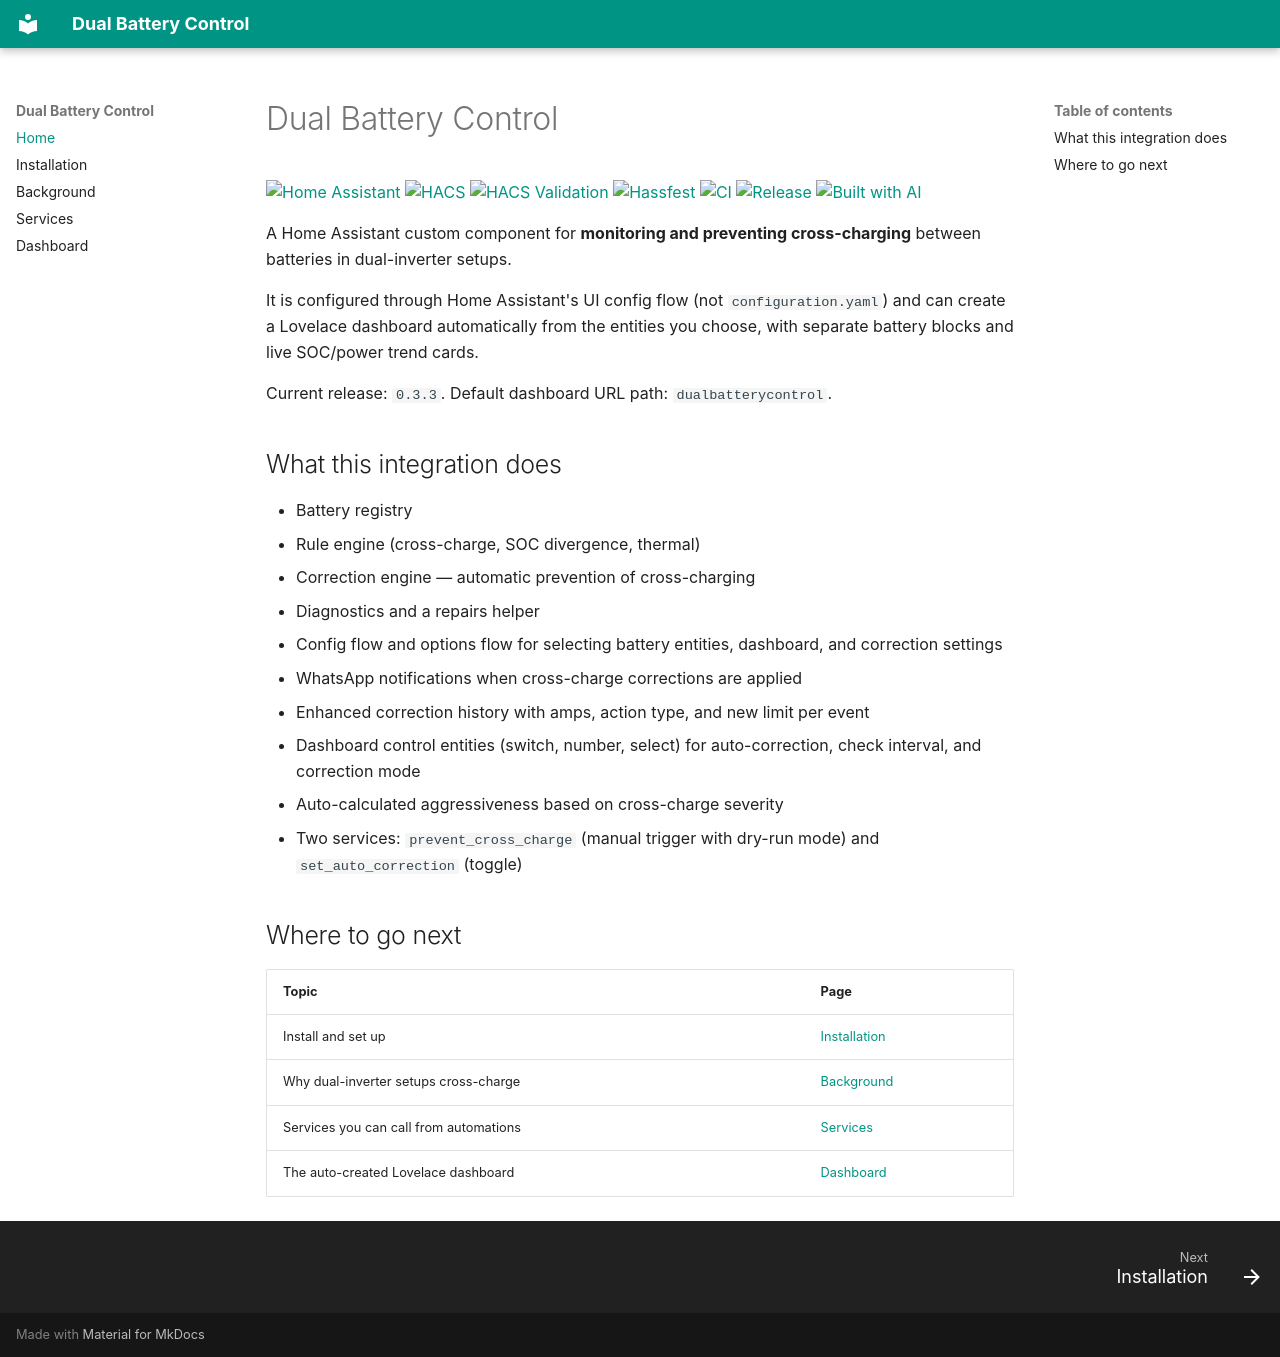

repository: MJP-76/ha-solax-cross-battery-guard · page: index.html · generator: mkdocs

# Dual Battery Control

[![Home Assistant][badge-home-assistant]][home-assistant]
[![HACS][badge-hacs]][hacs]
[![HACS Validation][badge-hacs-validation]][workflow-hacs-validation]
[![Hassfest][badge-hassfest]][workflow-hassfest]
[![CI][badge-ci]][workflow-ci]
[![Release][badge-release]][releases]
[![Built with AI][badge-built-with-ai]][built-with-ai]

A Home Assistant custom component for **monitoring and preventing
cross-charging** between batteries in dual-inverter setups.

It is configured through Home Assistant's UI config flow (not
`configuration.yaml`) and can create a Lovelace dashboard automatically from
the entities you choose, with separate battery blocks and live SOC/power trend
cards.

Current release: `0.3.3`. Default dashboard URL path: `dualbatterycontrol`.

## What this integration does

- Battery registry
- Rule engine (cross-charge, SOC divergence, thermal)
- Correction engine — automatic prevention of cross-charging
- Diagnostics and a repairs helper
- Config flow and options flow for selecting battery entities, dashboard, and
  correction settings
- WhatsApp notifications when cross-charge corrections are applied
- Enhanced correction history with amps, action type, and new limit per event
- Dashboard control entities (switch, number, select) for auto-correction,
  check interval, and correction mode
- Auto-calculated aggressiveness based on cross-charge severity
- Two services: `prevent_cross_charge` (manual trigger with dry-run mode) and
  `set_auto_correction` (toggle)

## Where to go next

| Topic | Page |
|---|---|
| Install and set up | [Installation](installation.md) |
| Why dual-inverter setups cross-charge | [Background](background.md) |
| Services you can call from automations | [Services](services.md) |
| The auto-created Lovelace dashboard | [Dashboard](dashboard.md) |

[badge-home-assistant]: https://img.shields.io/badge/Home%20Assistant-41BDF5?style=flat-square&logo=homeassistant&logoColor=white
[home-assistant]: https://www.home-assistant.io/
[badge-hacs]: https://img.shields.io/badge/HACS-Custom-41BDF5.svg
[hacs]: https://github.com/hacs/integration
[badge-hacs-validation]: https://img.shields.io/badge/HACS%20Validation-passing-brightgreen
[workflow-hacs-validation]: https://github.com/MJP-76/ha-dual-battery-control/actions/workflows/validate.yml
[badge-hassfest]: https://img.shields.io/github/actions/workflow/status/MJP-76/ha-dual-battery-control/hassfest.yml?branch=main&label=Hassfest
[workflow-hassfest]: https://github.com/MJP-76/ha-dual-battery-control/actions/workflows/hassfest.yml
[badge-ci]: https://github.com/MJP-76/ha-dual-battery-control/actions/workflows/ci.yml/badge.svg
[workflow-ci]: https://github.com/MJP-76/ha-dual-battery-control/actions/workflows/ci.yml
[badge-release]: https://img.shields.io/github/v/release/MJP-76/ha-dual-battery-control?style=flat&label=Release
[releases]: https://github.com/MJP-76/ha-dual-battery-control/releases
[badge-built-with-ai]: https://img.shields.io/badge/Built%20with-AI-black?logo=openai&logoColor=white
[built-with-ai]: https://openai.com
